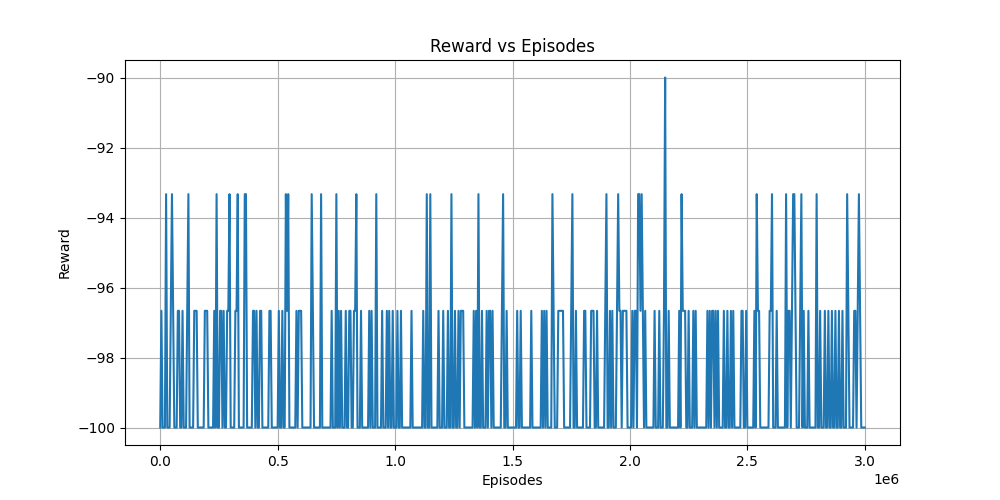

Data behind this chart, as committed beside it:
Episodes, Reward
0, -100.0
5000, -96.67
10000, -100.0
15000, -100.0
20000, -100.0
25000, -93.33
30000, -100.0
35000, -100.0
40000, -100.0
45000, -96.67
50000, -93.33
55000, -96.67
60000, -100.0
65000, -100.0
70000, -100.0
75000, -96.67
80000, -96.67
85000, -100.0
90000, -100.0
95000, -96.67
100000, -100.0
105000, -100.0
110000, -100.0
115000, -96.67
120000, -93.33
125000, -100.0
130000, -100.0
135000, -100.0
140000, -100.0
145000, -96.67
150000, -96.67
155000, -96.67
160000, -100.0
165000, -100.0
170000, -100.0
175000, -100.0
180000, -100.0
185000, -100.0
190000, -96.67
195000, -96.67
200000, -96.67
205000, -100.0
210000, -100.0
215000, -100.0
220000, -100.0
225000, -100.0
230000, -96.67
235000, -100.0
240000, -93.33
245000, -100.0
250000, -100.0
255000, -96.67
260000, -96.67
265000, -100.0
270000, -96.67
275000, -100.0
280000, -100.0
285000, -96.67
290000, -96.67
295000, -93.33
... 541 more rows
